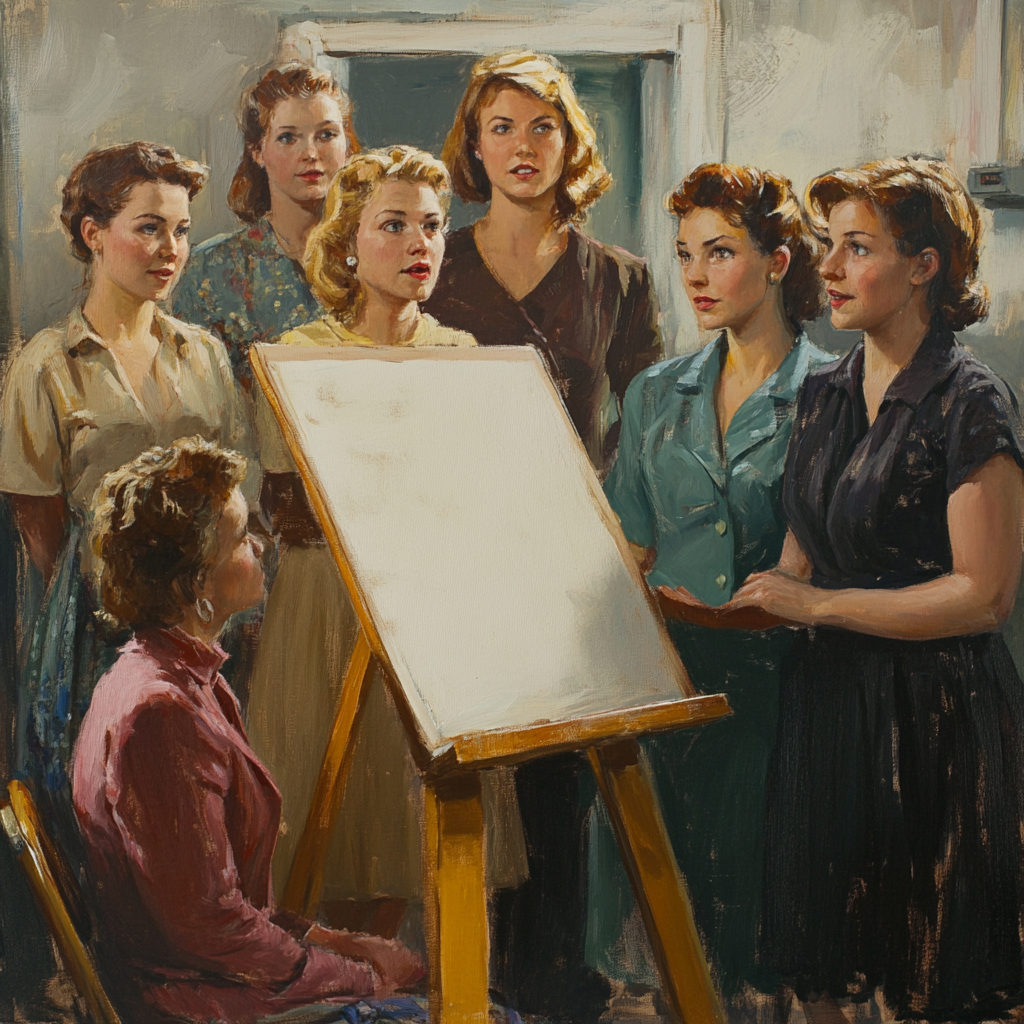
Generation parameters embedded in this image by Midjourney (PNG 'Description' text chunk):
group of women doing a presentation off an easel . --v 6.1 Job ID: af6a35a7-39ad-487e-9791-3111e912d73b